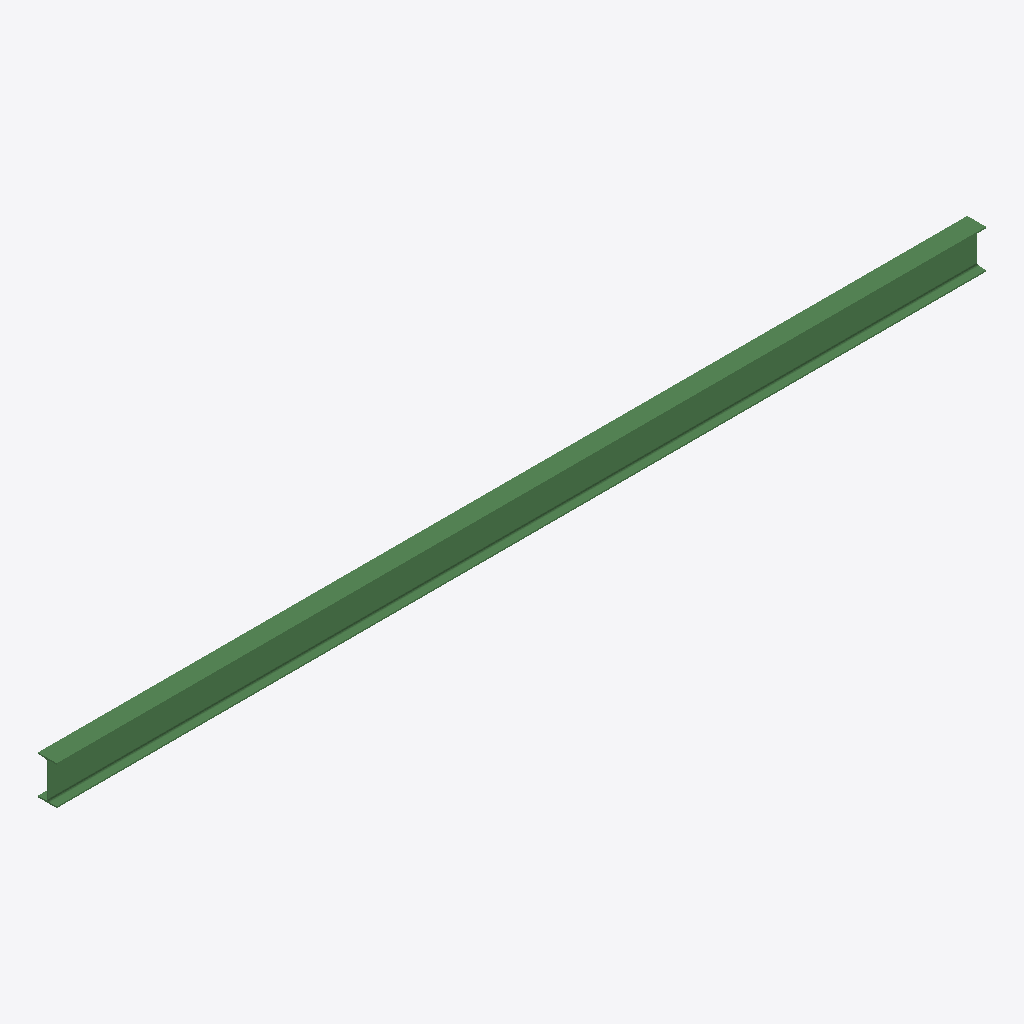
Isometric view of an IFC building model (IFC-SPF (STEP), schema IFC2X3, length unit millimetre), seen from the south-west, elements coloured by IFC class: 1 beam (green).
Extent 7.9 m × 0.2 m × 0.3 m (x, y, z). Storeys (1): Undefined at 0.00 m. Elements (1): 1 IfcBeam.

HEADER;
FILE_DESCRIPTION(('ViewDefinition[AISC_Steel_Detailing]','Option [BaseQuantities:Off]','Option [GridExport:On]','Option [Assemblies:Off]','Option [Bolts:On]','Option [Rebars:On]','Option [PourObjects:Off]','Option [Welds:On]','Option [SurfaceTreatments:On]','Option [LocationBy:0]','Option [ViewColors:Off]','Option [SectionedSpine:Off]','[2 more]'),'2;1');
FILE_NAME('b_777_Qty_1.ifc','2026-05-16T11:53:03',('GIOVANNIPC\\gcorrea'),('Structural Designer'),'IFC Database version: Work','Tekla Structures 2020 Service Pack 5, IFC Export','');
FILE_SCHEMA(('IFC2X3'));
ENDSEC;
DATA;
#37=IFCPROJECT('2G7ZFDNE16yBDU14FA92Me',#5,'Proyecto',$,$,$,$,(#11),#36);
#39=IFCSITE('2xvEzEinjBTea80yOTcujY',#5,'Obra',$,$,#38,$,$,.ELEMENT.,$,$,$,$,$);
#41=IFCBUILDING('0HXZC94U9C6Q47DW9Y$try',#5,'Undefined',$,$,#40,$,$,.ELEMENT.,$,$,$);
#43=IFCBUILDINGSTOREY('29hdEUCErFze9E_VIAceOd',#5,'Undefined',$,$,#42,$,$,.ELEMENT.,0.0);
#59=IFCBEAM('0XDLaSNWz1ER0n8EWMnwBW',#44,'BEAM','IPE330','IPE330',#47,#58,'ID2135591c-5e0f-4139-b031-20e816c7a2e0');
ENDSEC;
